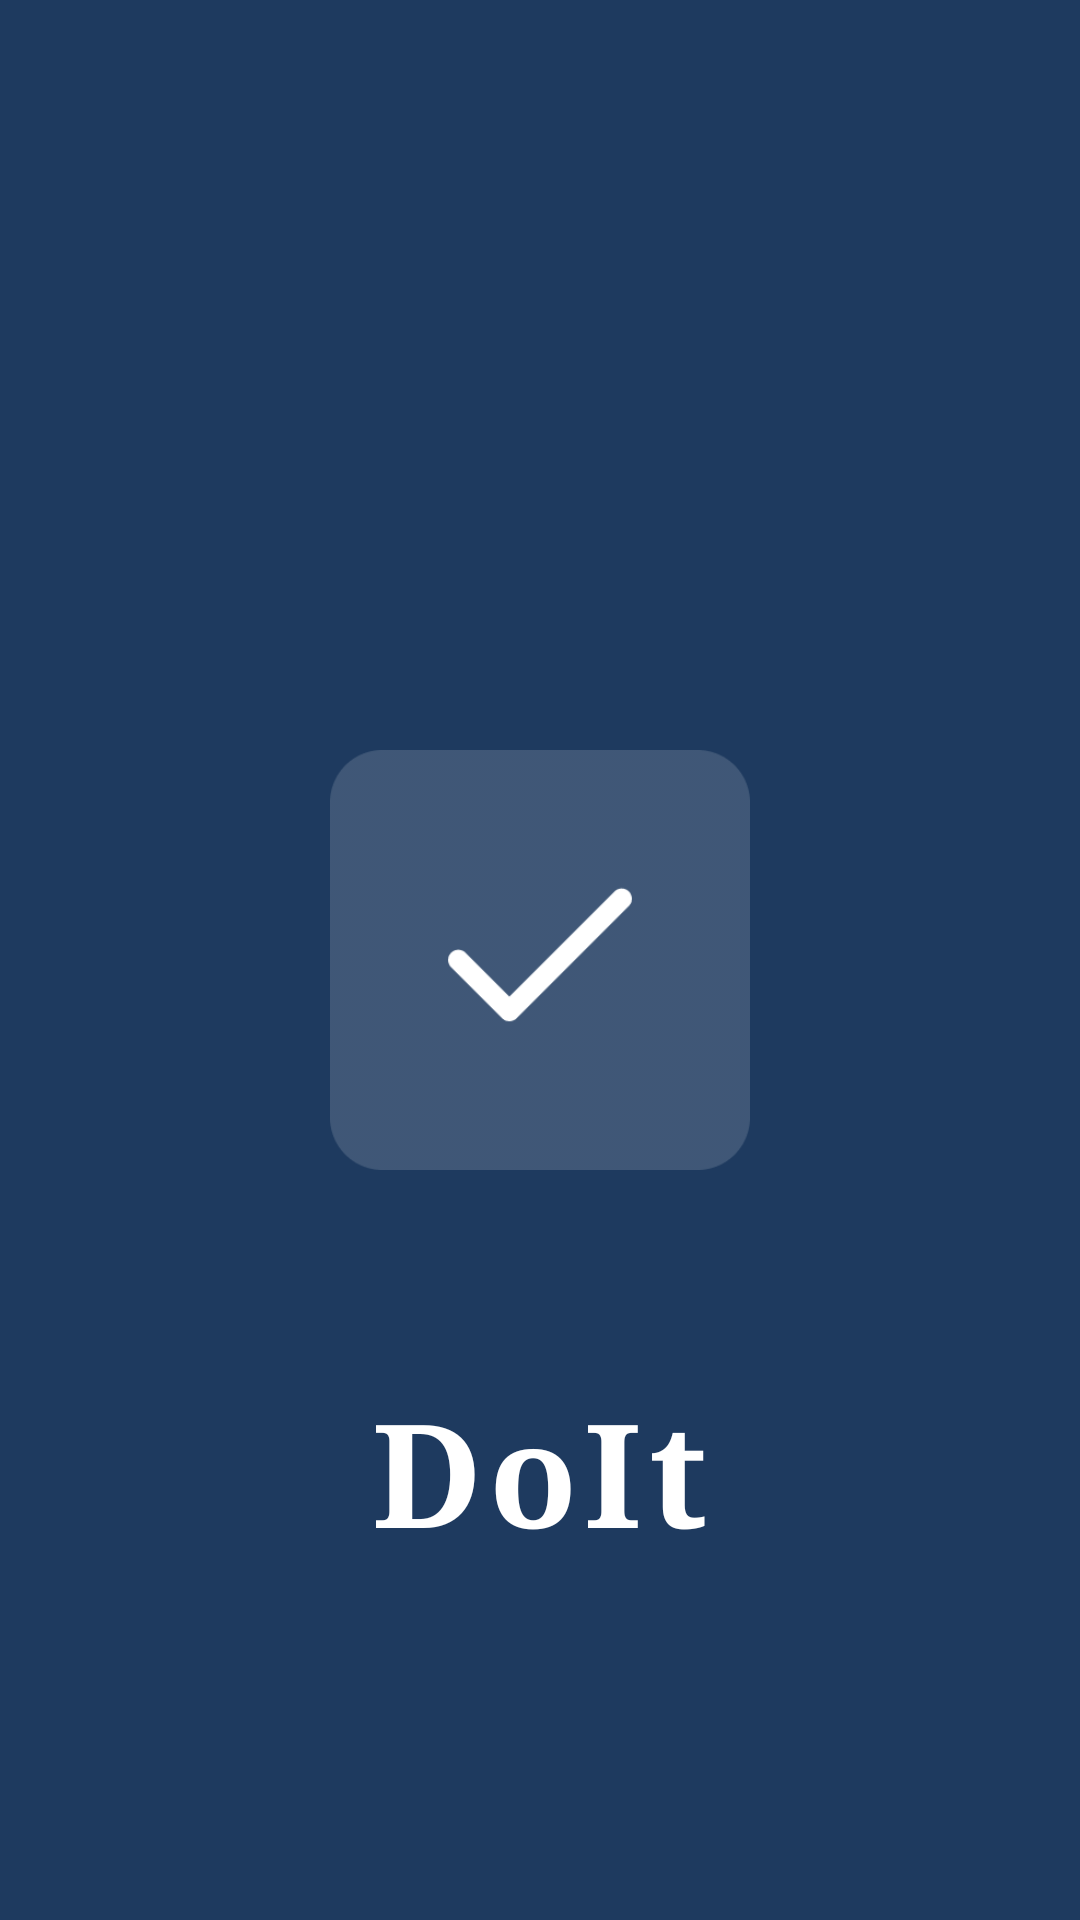

Android layout source for this screen:
<!-- AndroidManifest.xml: application theme Theme.TodoList -->
<!-- res/layout/activity_splash.xml -->
<?xml version="1.0" encoding="utf-8"?>
<RelativeLayout xmlns:android="http://schemas.android.com/apk/res/android"
    android:layout_width="match_parent"
    android:layout_height="match_parent"
    android:background="#1E3A5F">

    <ImageView
        android:id="@+id/imageView"
        android:layout_width="140dp"
        android:layout_height="140dp"
        android:layout_centerHorizontal="true"
        android:layout_centerVertical="true"
        android:layout_marginBottom="60dp"
        android:contentDescription="@string/logo_description"
        android:src="@drawable/logo" />

    <TextView
        android:layout_width="wrap_content"
        android:layout_height="wrap_content"
        android:layout_below="@+id/imageView"
        android:layout_centerHorizontal="true"
        android:layout_marginTop="8dp"
        android:fontFamily="serif"
        android:letterSpacing="0.05"
        android:text="@string/logo"
        android:textColor="#FFFFFF"
        android:textSize="48sp"
        android:textStyle="bold" />
</RelativeLayout>
<!-- resources referenced by this layout -->
<resources>
  <!-- drawable logo: png bitmap (drawable, 3515 bytes) -->
  <string name="logo">DoIt</string>
  <string name="logo_description">App logo of DoIt</string>
  <style name="Theme.TodoList" parent="Base.Theme.TodoList" />
  <style name="Base.Theme.TodoList" parent="Theme.Material3.Light.NoActionBar">
          
          
      </style>
</resources>
